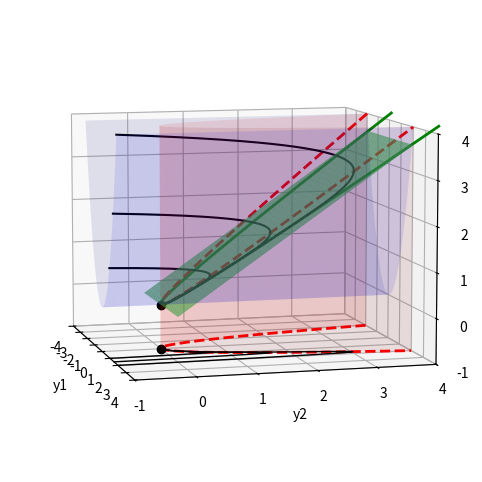

Write Python code to recreate this figure.
"""DMD book chapter 3 (``Algorithm_3_1``): Koopman embedding of a nonlinear system with a slow manifold.

``x1' = mu x1``, ``x2' = lambda (x2 - x1^2)`` becomes linear in
``y = (x1, x2, x1^2)``: ``y' = [[mu, 0, 0], [0, lambda, -lambda], [0, 0, 2 mu]] y``.
Trajectories of the linear system are drawn with the attracting manifold
``y2 = y1^2``, the invariant set ``y3 = y1^2`` and the stable subspace of
the Koopman operator.
"""

import matplotlib.pyplot as plt
import numpy as np
from scipy.integrate import solve_ivp

mu, lam = -0.05, -1.0
A = np.array([[mu, 0, 0], [0, lam, -lam], [0, 0, 2 * mu]])
w, T = np.linalg.eig(A)
k = np.argmin(np.abs(w - 2 * mu))
slope = T[2, k] / T[1, k]  # slope of the stable subspace
print(f"Koopman eigenvalues {np.sort(w)}, stable-subspace slope y3/y2 = {slope:.4f}")

tspan = np.arange(0, 1000.01, 0.01)
trajs = [solve_ivp(lambda t, y: A @ y, (0, 1000), y0, t_eval=tspan, rtol=1e-8).y
         for y0 in ([1.5, -1, 2.25], [1, -1, 1], [2, -1, 4])]

fig = plt.figure(figsize=(8, 6))
ax = fig.add_subplot(projection="3d")
Xm, Zm = np.meshgrid(np.arange(-2, 2.01, 0.05), np.arange(-1, 4.01, 0.05))
ax.plot_surface(Xm, Xm**2, Zm, color="r", alpha=0.1)
Xm, Ym = np.meshgrid(np.arange(-2, 2.01, 0.05), np.arange(-1, 4.01, 0.05))
ax.plot_surface(Xm, Ym, Xm**2, color="b", alpha=0.1)
Xm, Ym = np.meshgrid(np.arange(-2, 2.01, 0.05), np.arange(0, 4.01, 0.05))
ax.plot_surface(Xm, Ym, slope * Ym, color=(0.3, 0.7, 0.3), alpha=0.7)
x = np.arange(-2, 2.01, 0.01)
ax.plot(x, x**2 / slope, x**2, "-g", lw=2)
ax.plot(x, x**2, x**2, "--r", lw=2)
ax.plot(x, x**2, -1 + 0 * x, "r--", lw=2)
for y in trajs:
    ax.plot(y[0], y[1], -1 + 0 * y[0], "k-", lw=1)
    ax.plot(y[0], y[1], y[2], "k", lw=1.5)
ax.plot([0, 0], [0, 0], [0, -1], "ko")
ax.set(xlim=(-4, 4), ylim=(-1, 4), zlim=(-1, 4), xlabel="y1", ylabel="y2", zlabel="y3")
ax.view_init(8, -15)
plt.show()
